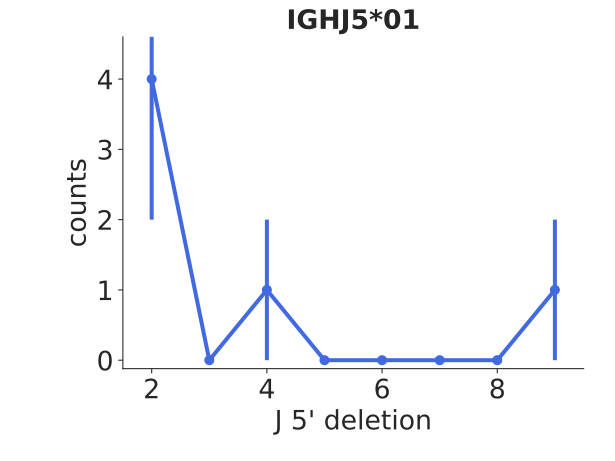

Data behind this chart, as committed beside it:
bin_low_edge, contents, binlabel, error
0.5, 0.0, , 0.0
1.5, 4.0, , 2.0
2.5, 0.0, , 0.0
3.5, 1.0, , 1.0
4.5, 0.0, , 0.0
5.5, 0.0, , 0.0
6.5, 0.0, , 0.0
7.5, 0.0, , 0.0
8.5, 1.0, , 1.0
9.5, 0.0, , 0.0
